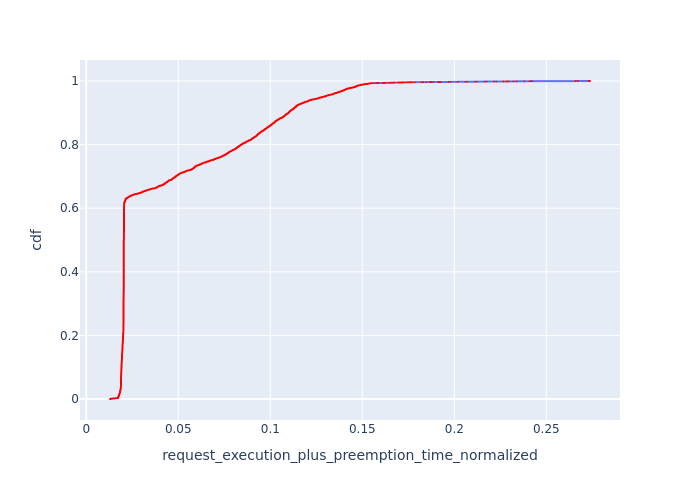

Source data for this figure (header and first rows):
, Request Id, request_execution_plus_preemption_time_n…, cdf
11, 33, 0.0129, 7.386615452799527e-05
6, 21, 0.01325, 0.0001477
7, 22, 0.01325, 0.0002216
8, 23, 0.01328, 0.0002955
9, 24, 0.01328, 0.0003693
12, 40, 0.01328, 0.0004432
13, 42, 0.01331, 0.0005171
10, 27, 0.01332, 0.0005909
14, 51, 0.01346, 0.0006648
15, 52, 0.01349, 0.0007387
16, 58, 0.01358, 0.0008125
17, 64, 0.01362, 0.0008864
2, 9, 0.01363, 0.0009603
3, 11, 0.0137, 0.001034
4, 12, 0.0137, 0.001108
5, 13, 0.01376, 0.001182
1, 5, 0.01414, 0.001256
18, 71, 0.01435, 0.00133
19, 75, 0.01465, 0.001403
0, 1, 0.01475, 0.001477
20, 77, 0.01486, 0.001551
21, 78, 0.01507, 0.001625
35, 35, 0.01509, 0.001699
24, 6, 0.01511, 0.001773
23, 80, 0.01516, 0.001847
25, 82, 0.0152, 0.001921
39, 37, 0.01521, 0.001994
22, 4, 0.01528, 0.002068
27, 8, 0.01537, 0.002142
28, 86, 0.01539, 0.002216
26, 85, 0.0154, 0.00229
41, 38, 0.01543, 0.002364
29, 88, 0.01559, 0.002438
34, 28, 0.01598, 0.002511
30, 99, 0.01639, 0.002585
31, 100, 0.01657, 0.002659
32, 101, 0.01657, 0.002733
33, 102, 0.01675, 0.002807
42, 111, 0.01719, 0.002881
43, 112, 0.01723, 0.002955
44, 113, 0.01723, 0.003029
36, 104, 0.01727, 0.003102
1431, 1532, 0.01727, 0.003176
1432, 1533, 0.01727, 0.00325
1433, 1534, 0.01727, 0.003324
1434, 1535, 0.01727, 0.003398
1435, 1536, 0.01727, 0.003472
1436, 1538, 0.01727, 0.003546
1437, 1539, 0.01727, 0.003619
1442, 1542, 0.01727, 0.003693
1443, 1543, 0.01727, 0.003767
1444, 1544, 0.01727, 0.003841
1445, 1545, 0.01727, 0.003915
1446, 1546, 0.01727, 0.003989
1447, 1547, 0.01727, 0.004063
1448, 1548, 0.01727, 0.004137
1449, 1549, 0.01727, 0.00421
1450, 1550, 0.01727, 0.004284
1451, 1551, 0.01727, 0.004358
1452, 1552, 0.01727, 0.004432
... 13,478 more rows
